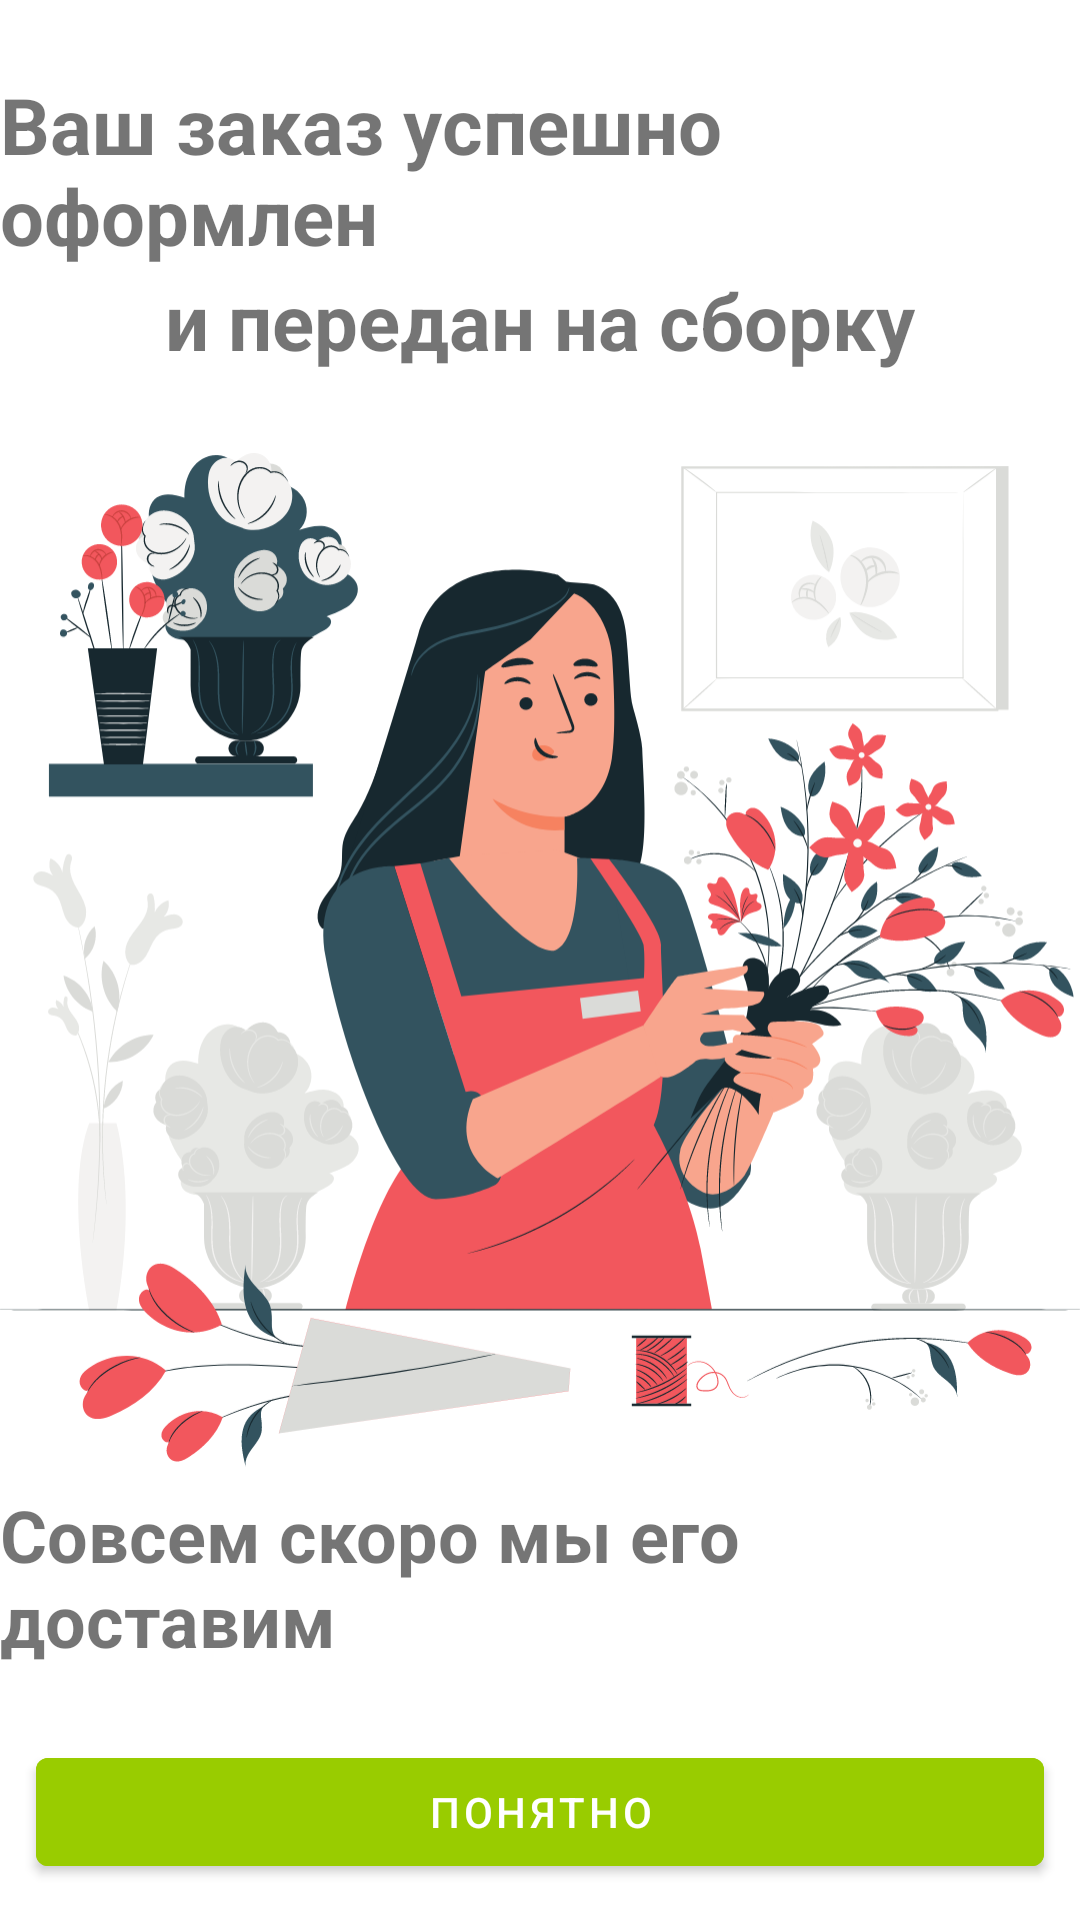

This screen was rendered from an Android layout file. Write that file and the resources it references.
<!-- AndroidManifest.xml: application theme Theme.FlowerStoreApp -->
<!-- res/layout/fragment_ordered.xml -->
<?xml version="1.0" encoding="utf-8"?>
<androidx.constraintlayout.widget.ConstraintLayout xmlns:android="http://schemas.android.com/apk/res/android"
    xmlns:tools="http://schemas.android.com/tools"
    android:layout_width="match_parent"
    android:layout_height="match_parent"
    xmlns:app="http://schemas.android.com/apk/res-auto"
    tools:context=".ui.order.OrderedFragment">

    <ImageView
        android:id="@+id/ivGirl"
        android:layout_width="match_parent"
        android:layout_height="wrap_content"
        android:src="@drawable/ic_ordered"
        app:layout_constraintStart_toStartOf="parent"
        app:layout_constraintTop_toTopOf="parent"
        app:layout_constraintEnd_toEndOf="parent"
        app:layout_constraintBottom_toBottomOf="parent"/>
    <TextView
        android:id="@+id/tvUppertext"
        android:layout_width="wrap_content"
        android:layout_height="wrap_content"
        android:text="Ваш заказ успешно оформлен"
        android:textSize="26sp"
        android:textStyle="bold"
        app:layout_constraintStart_toStartOf="parent"
        app:layout_constraintTop_toTopOf="@id/ivGirl"
        app:layout_constraintEnd_toEndOf="parent"/>
    <TextView
        android:id="@+id/tvUnderUpper"
        android:layout_width="wrap_content"
        android:layout_height="wrap_content"
        android:text="и передан на сборку"
        android:textSize="26sp"
        android:textStyle="bold"
        app:layout_constraintStart_toStartOf="parent"
        app:layout_constraintTop_toBottomOf="@id/tvUppertext"
        app:layout_constraintEnd_toEndOf="parent"/>
    <TextView
        android:id="@+id/tvLowerText"
        android:layout_width="wrap_content"
        android:layout_height="wrap_content"
        android:text="Совсем скоро мы его доставим"
        android:textSize="24sp"
        android:textStyle="bold"
        android:layout_marginBottom="24dp"
        app:layout_constraintStart_toStartOf="parent"
        app:layout_constraintBottom_toTopOf="@id/btOk"
        app:layout_constraintEnd_toEndOf="parent"/>
    <Button
        android:id="@+id/btOk"
        android:layout_width="match_parent"
        android:layout_height="wrap_content"
        android:layout_margin="12dp"
        android:backgroundTint="@android:color/holo_green_light"
        android:text="Понятно"
        app:layout_constraintBottom_toBottomOf="parent"
        app:layout_constraintEnd_toEndOf="parent"
        app:layout_constraintStart_toStartOf="parent" />

</androidx.constraintlayout.widget.ConstraintLayout>
<!-- resources referenced by this layout -->
<resources>
  <!-- drawable ic_ordered: vector/xml drawable (drawable, 197134 chars, omitted) -->
  <style name="Theme.FlowerStoreApp" parent="Theme.MaterialComponents.DayNight.DarkActionBar">
          
          <item name="colorPrimary">@color/green_500</item>
          <item name="colorPrimaryVariant">@color/green_700</item>
          <item name="colorOnPrimary">@color/white</item>
          
          <item name="colorSecondary">@color/teal_200</item>
          <item name="colorSecondaryVariant">@color/teal_700</item>
          <item name="colorOnSecondary">@color/black</item>
          
          <item name="android:statusBarColor" tools:targetApi="l">?attr/colorPrimaryVariant</item>
          
      </style>
  <color name="green_500">#00AE61</color>
  <color name="green_700">#00967C</color>
  <color name="white">#FFFFFFFF</color>
  <color name="teal_200">#007D83</color>
  <color name="teal_700">#006276</color>
  <color name="black">#FF000000</color>
</resources>
